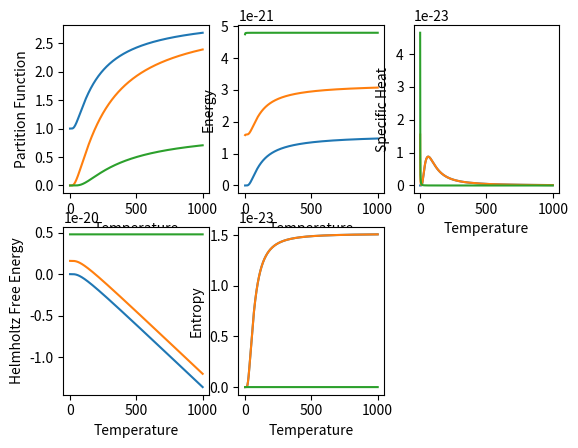

Write the Python code that produced this figure.
import numpy as np
import matplotlib.pyplot as plt

kb=1.38e-23
e=1.6e-19
E=np.array([0.0,0.01,0.02])
dT=0.01
n_p=np.array([1,2,3])
num=int(1000/dT)
T=np.linspace(1,1000,num)
T1=T[:np.size(T)-1].copy()
T2=T1[:np.size(T1)-1].copy()
z=np.empty([np.size(T),np.size(n_p)])
U=np.empty([np.size(T)-1,np.size(n_p)])
Cv=np.empty([np.size(T)-2,np.size(n_p)])
F=np.empty([np.size(T),np.size(n_p)])
S=np.empty([np.size(T)-1,np.size(n_p)])

for j in range(np.size(T)):
    b = -e/(kb*T[j])
    z[j,0] = np.exp(E[0]*b) + np.exp(E[1]*b) + np.exp(E[2]*b)
    z[j,1] = np.exp((E[0] +E[1])*b) + np.exp((E[0] +E[2])*b) + np.exp((E[1] +E[2])*b)
    z[j,2] = np.exp((E[0] + E[1] + E[2])*b)
for i in range(np.size(n_p)):
    U[:,i]=kb*T1*T1*np.diff(np.log(z[:,i]))/dT
    Cv[:,i]=np.diff(U[:,i])/dT
    F[:,i]=-kb*T*(np.log(z[:,i]))
    S[:,i]=-np.diff(F[:,i])/dT


plt.subplot(2,3,1)  
plt.plot(T,z)
plt.xlabel('Temperature')
plt.ylabel('Partition Function')
plt.subplot(2,3,2)  
plt.plot(T1,U)
plt.xlabel('Temperature')
plt.ylabel('Energy')
plt.subplot(2,3,3)  
plt.plot(T2,Cv)
plt.xlabel('Temperature')
plt.ylabel('Specific Heat')
plt.subplot(2,3,4)  
plt.plot(T,F)
plt.xlabel('Temperature')
plt.ylabel('Helmholtz Free Energy')
plt.subplot(2,3,5)  
plt.plot(T1,S)
plt.xlabel('Temperature')
plt.ylabel('Entropy')
plt.show()
